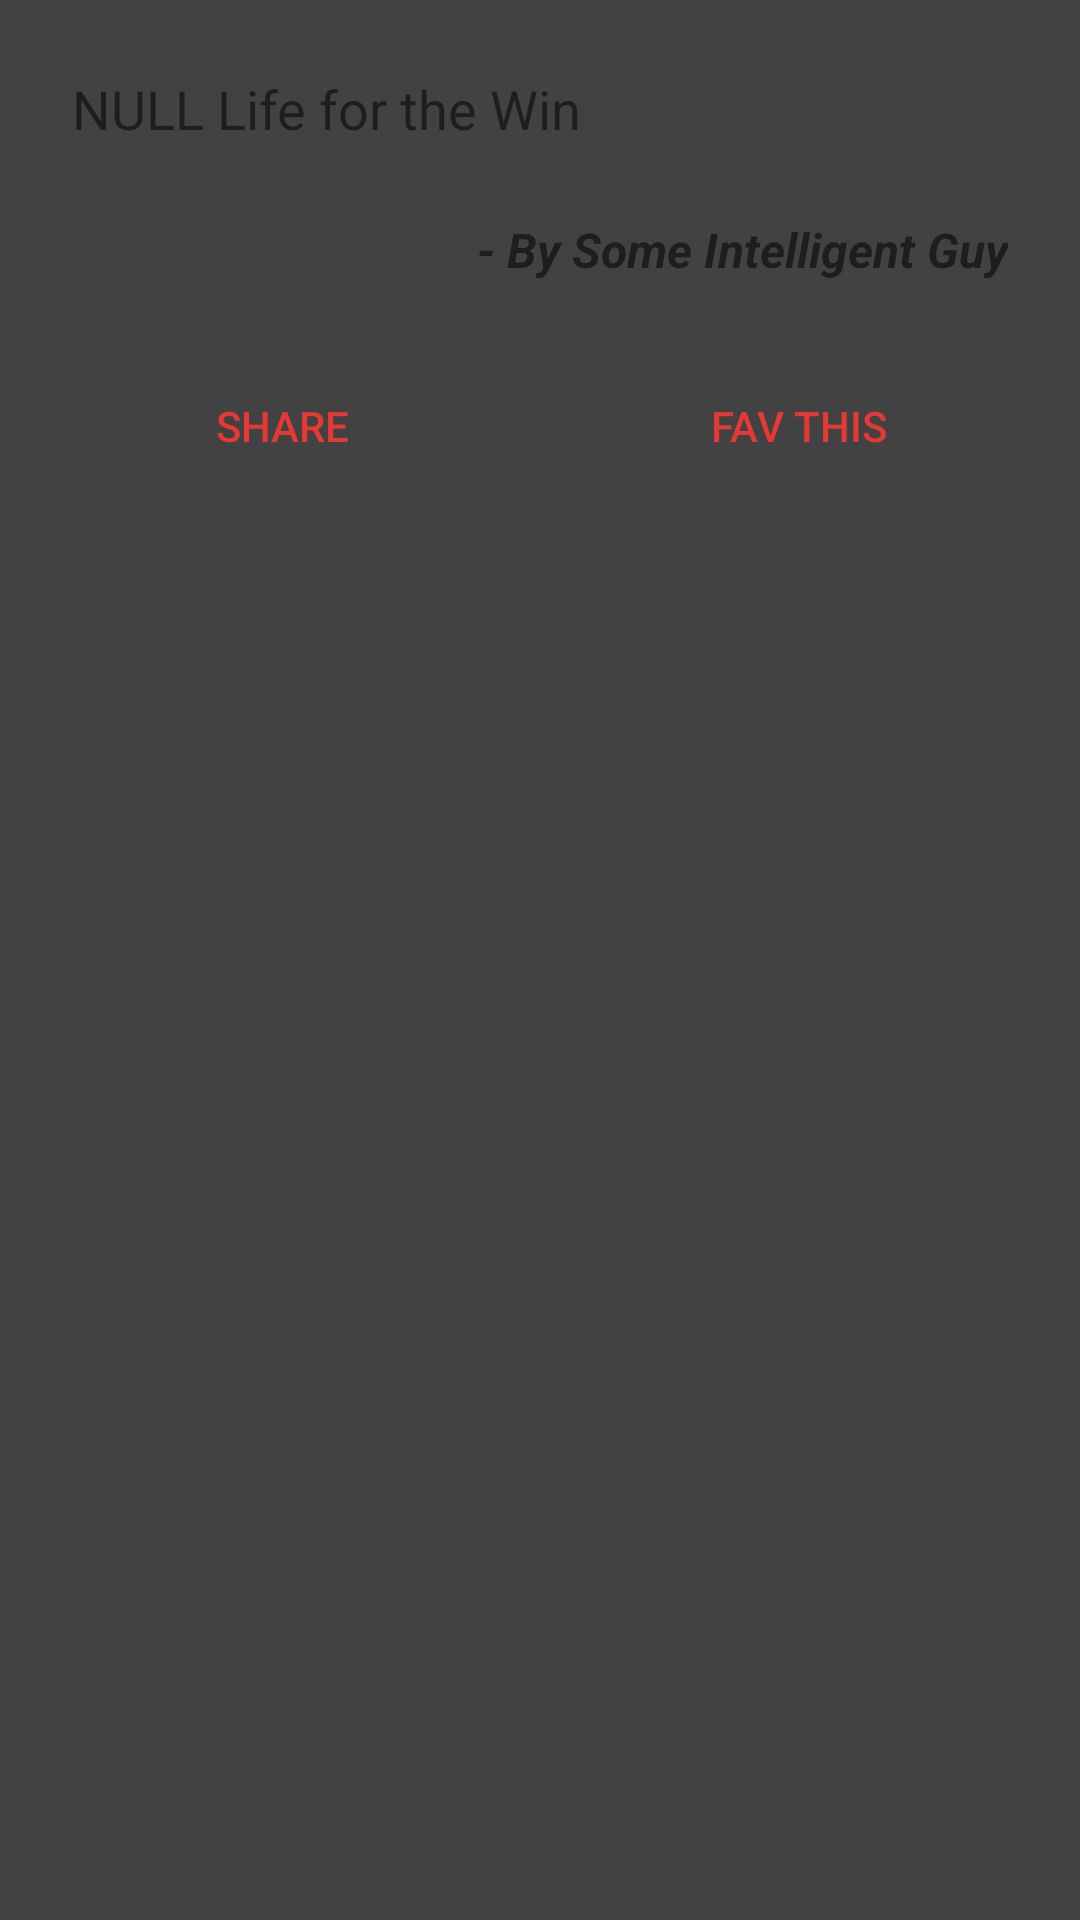

Write the Android layout XML for this screen, with the resource values it uses.
<!-- AndroidManifest.xml: application theme AppTheme -->
<!-- res/layout/activity_notification_dialog.xml -->
<?xml version="1.0" encoding="utf-8"?>
<LinearLayout xmlns:android="http://schemas.android.com/apk/res/android"
    android:id="@+id/notification_dialog"
    android:layout_width="match_parent"
    android:layout_height="wrap_content"
    android:background="@color/colorDarkCardView"
    android:orientation="vertical"
    android:padding="8dp">

    <include layout="@layout/fav_quote_view" />

    <LinearLayout
        android:layout_width="match_parent"
        android:layout_height="wrap_content"
        android:dividerPadding="8dp"
        android:orientation="horizontal"
        android:paddingTop="8dp"
        android:weightSum="2">

        <Button
            android:id="@+id/notif_share_button"
            android:layout_width="wrap_content"
            android:layout_height="wrap_content"
            android:layout_weight="1"
            android:background="?android:selectableItemBackground"
            android:text="Share"
            android:textColor="@color/colorAccent" />

        <Button
            android:id="@+id/notif_fav_button"
            android:layout_width="wrap_content"
            android:layout_height="wrap_content"
            android:layout_weight="1"
            android:background="?android:selectableItemBackground"
            android:text="Fav this"
            android:textColor="@color/colorAccent" />

    </LinearLayout>

</LinearLayout>
<!-- res/layout/fav_quote_view.xml (included above) -->
<?xml version="1.0" encoding="utf-8"?>
<RelativeLayout xmlns:android="http://schemas.android.com/apk/res/android"
    android:id="@+id/quote_view"
    android:layout_width="wrap_content"
    android:layout_height="wrap_content"
    android:background="?selectableItemBackground"
    android:clickable="true"
    android:focusable="true">

    <TextView
        android:id="@+id/quote_text_view"
        android:layout_width="match_parent"
        android:layout_height="wrap_content"
        android:paddingBottom="8dp"
        android:paddingLeft="16dp"
        android:paddingRight="8dp"
        android:paddingTop="16dp"
        android:text="NULL Life for the Win"
        android:textSize="18sp" />

    <TextView
        android:id="@+id/author_text_view"
        android:layout_width="wrap_content"
        android:layout_height="wrap_content"
        android:layout_alignParentEnd="true"
        android:layout_alignParentRight="true"
        android:layout_below="@id/quote_text_view"
        android:padding="16dp"
        android:text="- By Some Intelligent Guy"
        android:textSize="16sp"
        android:textStyle="italic|bold" />

</RelativeLayout>
<!-- resources referenced by this layout -->
<resources>
  <color name="colorAccent">#E53935</color>
  <color name="colorDarkCardView">@color/cardview_dark_background</color>
  <style name="AppTheme" parent="Theme.AppCompat.Light.NoActionBar">
          
          <item name="colorPrimary">@color/colorPrimary</item>
          <item name="colorPrimaryDark">#000000</item>
          <item name="colorAccent">@color/colorAccent</item>
      </style>
  <color name="colorPrimary">#7CB342</color>
</resources>
